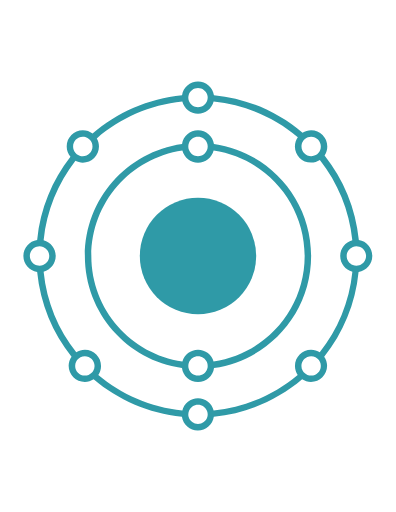
t = 0.00 s
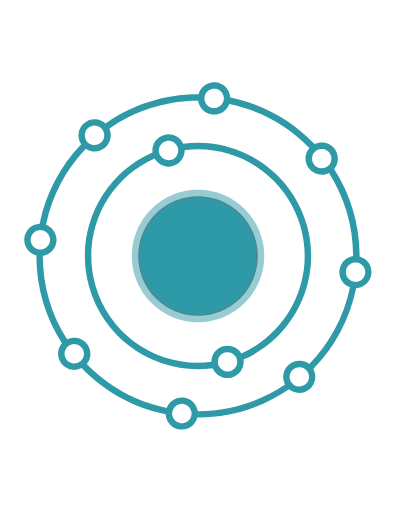
t = 0.65 s
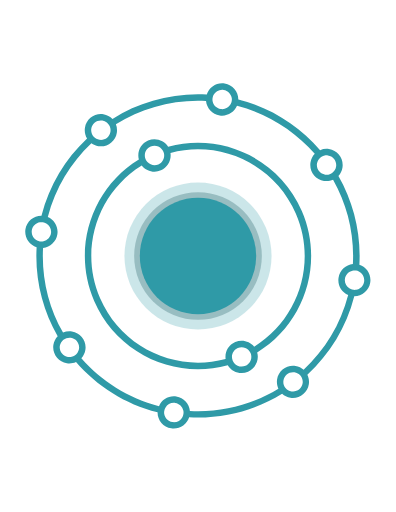
t = 0.98 s
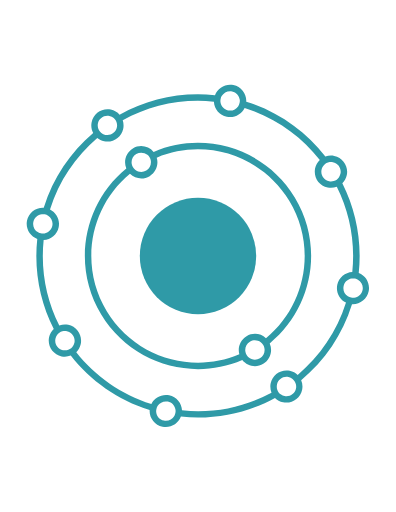
t = 1.30 s
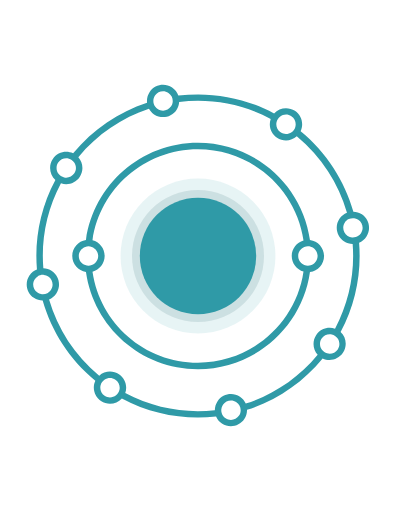
t = 3.75 s
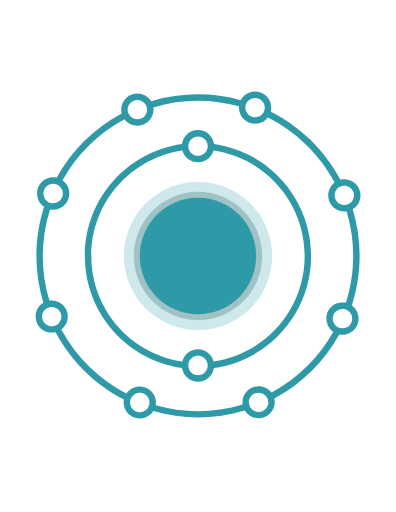
t = 7.50 s

The animated SVG that drew these frames (rendered in a browser with its animation timeline set to each time). Animation: 6 SMIL elements (animate=4,animateTransform=2); frames cover the first 7.50 s, repeats indefinitely.

<?xml version="1.0" encoding="utf-8"?>

<!-- 
	Author: John Rafael M. Arias 
	Logo Name: Root v1.0
	Description: Created John Rafael M. Arias | Root Version 1.0	
	Generator: Adobe Illustrator 19.0.0, SVG Export Plug-In . SVG Version: 6.00 Build 0)
-->

<svg version="1.1" id="Layer_1" xmlns="http://www.w3.org/2000/svg" xmlns:xlink="http://www.w3.org/1999/xlink" x="0px" y="0px"
	 viewBox="0 0 612 792" style="enable-background:new 0 0 612 792;" xml:space="preserve" fill="#fafafa">
<style type="text/css">
	.st0 {
		fill:#2F9AA7;
	}

	.st1 {
		fill:none;
	}
</style>

<!-- Main Circle -->
<circle id="XMLID_4_" class="st0" cx="306" cy="396" fill="none" r="90">
	<animate attributeName="r" from="80" to="125" dur="1.3s" begin="0s" repeatCount="indefinite"/>
    <animate attributeName="opacity" from="1" to="0" dur="1.3s" begin="0s" repeatCount="indefinite"/>
</circle>
<circle cx="306" cy="396" fill="#00434b" r="90">
	<animate attributeName="r" from="80" to="105" dur="1.3s" begin="0s" repeatCount="indefinite"/>
    <animate attributeName="opacity" from="1" to="0" dur="1.3s" begin="0s" repeatCount="indefinite"/>
</circle>
<circle cx="306" cy="396" fill="#2F9AA7" r="90"/>

<!-- Inner Circle -->
<g id="XMLID_6_">
	<path id="XMLID_7_" class="st1" d="M319.9,560.4c-2.2-5.5-7.6-9.4-13.9-9.4s-11.7,3.9-13.9,9.4c-0.7,1.7-1.1,3.6-1.1,5.6
		c0,1.5,0.2,3,0.7,4.4c1.9,6.1,7.6,10.6,14.3,10.6s12.5-4.5,14.3-10.6c0.4-1.4,0.7-2.9,0.7-4.4C321,564,320.6,562.1,319.9,560.4z"/>
	<path id="XMLID_19_" class="st1" d="M291.9,231.6c2.1,5.8,7.6,10,14.1,10s12-4.2,14.1-10c0.6-1.6,0.9-3.3,0.9-5
		c0-1.8-0.3-3.4-0.9-5c-2.1-5.8-7.6-10-14.1-10s-12.1,4.2-14.1,10c-0.6,1.6-0.9,3.2-0.9,5C291,228.3,291.3,230,291.9,231.6z"/>
	<path id="XMLID_20_" class="st1" d="M330.2,232.8c-2.8,10.8-12.6,18.8-24.2,18.8s-21.5-8-24.2-18.8C202.1,244.5,141,313.1,141,396
		c0,83,61.2,151.6,140.9,163.2c2.9-10.5,12.6-18.2,24.1-18.2s21.1,7.7,24.1,18.2C409.8,547.6,471,479,471,396
		C471,313.1,409.9,244.5,330.2,232.8z"/>
	<path id="XMLID_23_" class="st0" d="M330.7,222.7c-1.8-12-12.2-21.2-24.7-21.2s-22.9,9.2-24.7,21.2c-84.9,12-150.3,85-150.3,173.3
		c0,88.2,65.3,161.2,150.2,173.2c1.6,12.3,12.1,21.8,24.8,21.8s23.2-9.5,24.8-21.8c84.9-12,150.2-85,150.2-173.2
		C481,307.7,415.7,234.8,330.7,222.7z M306,211.6c6.5,0,12.1,4.2,14.1,10c0.6,1.6,0.9,3.2,0.9,5c0,1.8-0.3,3.5-0.9,5
		c-2.1,5.8-7.6,10-14.1,10s-12-4.2-14.1-10c-0.6-1.6-0.9-3.3-0.9-5c0-1.8,0.3-3.4,0.9-5C293.9,215.8,299.5,211.6,306,211.6z
		 M306,581c-6.7,0-12.5-4.5-14.3-10.6c-0.4-1.4-0.7-2.9-0.7-4.4c0-2,0.4-3.9,1.1-5.6c2.2-5.5,7.6-9.4,13.9-9.4s11.7,3.9,13.9,9.4
		c0.7,1.7,1.1,3.6,1.1,5.6c0,1.5-0.2,3-0.7,4.4C318.5,576.5,312.7,581,306,581z M330.1,559.2c-2.9-10.5-12.6-18.2-24.1-18.2
		s-21.1,7.7-24.1,18.2C202.2,547.6,141,479,141,396c0-82.9,61.1-151.5,140.8-163.2c2.8,10.8,12.6,18.8,24.2,18.8s21.5-8,24.2-18.8
		C409.9,244.5,471,313.1,471,396C471,479,409.8,547.6,330.1,559.2z"/>
	<animateTransform attributeName="transform" type="rotate" dur="15" begin="0s" repeatCount="indefinite" from="360 306 396" to="0 306 396" />
</g>

<!-- Outer Circle -->
<g id="XMLID_2_" r="90">
	<path id="XMLID_3_" class="st1" d="M123,240.8c1.5,0.5,3.2,0.8,4.9,0.8c8.3,0,15-6.7,15-15c0-2-0.4-3.8-1.1-5.6
		c-1.3-3.2-3.6-5.9-6.6-7.5c-2.2-1.2-4.7-1.9-7.3-1.9c-8.3,0-15,6.7-15,15c0,2.9,0.9,5.7,2.3,8C117,237.4,119.7,239.6,123,240.8z"/>
	<path id="XMLID_56_" class="st1" d="M66.4,409.9c5.6-2.2,9.5-7.6,9.5-13.9c0-6.3-3.9-11.7-9.5-13.9c-1.7-0.7-3.6-1.1-5.5-1.1
		c-1.6,0-3.1,0.2-4.5,0.7c-6.1,1.9-10.5,7.6-10.5,14.3s4.4,12.4,10.5,14.3c1.4,0.4,2.9,0.7,4.5,0.7C62.9,411,64.7,410.6,66.4,409.9z
		"/>
	<path id="XMLID_57_" class="st1" d="M144.2,573.2c1.2-2.1,1.8-4.6,1.8-7.2c0-8.3-6.7-15-15-15c-2.5,0-4.8,0.6-6.8,1.7
		c-3.1,1.6-5.5,4.1-6.9,7.3c-0.8,1.8-1.3,3.9-1.3,6c0,8.3,6.7,15,15,15c2,0,3.9-0.4,5.7-1.1C139.9,578.6,142.5,576.2,144.2,573.2z"
		/>
	<path id="XMLID_58_" class="st1" d="M468.1,219c-1.3,2.3-2.1,4.9-2.1,7.7c0.1,8.3,6.9,14.9,15.1,14.9c2.5,0,4.9-0.7,7-1.8
		c3-1.6,5.4-4.3,6.7-7.5c0.7-1.8,1.1-3.7,1.1-5.8c-0.1-8.3-6.9-14.9-15.1-14.9c-1.8,0-3.5,0.4-5.1,0.9
		C472.5,213.7,469.8,216,468.1,219z"/>
	<path id="XMLID_59_" class="st1" d="M292,156.4c2.2,5.6,7.6,9.6,14,9.6s11.8-4,14-9.6c0.7-1.7,1-3.5,1-5.4c0-1.6-0.3-3.1-0.7-4.6
		c-1.9-6-7.6-10.4-14.3-10.4s-12.3,4.4-14.3,10.4c-0.5,1.4-0.7,3-0.7,4.6C291,152.9,291.4,154.7,292,156.4z"/>
	<path id="XMLID_60_" class="st1" d="M320,635.6c-2.2-5.6-7.6-9.6-14-9.6s-11.8,4-14,9.6c-0.7,1.7-1,3.5-1,5.4
		c0,1.6,0.3,3.1,0.7,4.6c1.9,6,7.6,10.4,14.3,10.4s12.3-4.4,14.3-10.4c0.5-1.4,0.7-3,0.7-4.6C321,639.1,320.6,637.3,320,635.6z"/>
	<path id="XMLID_61_" class="st1" d="M526,396c0-11.7,8-21.5,18.8-24.2c-4.7-46.6-22.7-89.3-50.2-124.2c-3.9,2.5-8.6,4-13.6,4
		c-13.8,0-25-11.2-25-25c0-5.3,1.7-10.2,4.5-14.2c-35.9-30.3-80.9-50.2-130.2-55.1C327.5,168,317.7,176,306,176s-21.5-8-24.2-18.8
		c-50.3,5-96,25.6-132.3,56.9c2.1,3.7,3.4,8,3.4,12.5c0,13.8-11.2,25-25,25c-4.1,0-8-1-11.4-2.8c-26.9,34.7-44.6,76.9-49.2,123
		c10.8,2.8,18.7,12.6,18.7,24.2s-7.9,21.4-18.7,24.2c4.7,46.8,22.8,89.7,50.5,124.6c3.8-2.4,8.4-3.8,13.3-3.8c13.8,0,25,11.2,25,25
		c0,5.1-1.6,9.9-4.2,13.9c35.9,30.1,80.7,50,130,54.9C284.5,624,294.3,616,306,616s21.5,8,24.2,18.8c49.2-4.9,94.1-24.8,130-54.9
		c-2.7-4-4.2-8.7-4.2-13.9c0-13.8,11.2-25,25-25c4.9,0,9.4,1.4,13.3,3.8c27.7-35,45.8-77.8,50.5-124.6C534,417.5,526,407.7,526,396z
		"/>
	<path id="XMLID_62_" class="st1" d="M555.6,381.7c-1.4-0.5-3-0.7-4.6-0.7c-1.9,0-3.7,0.4-5.4,1c-5.6,2.2-9.6,7.6-9.6,14
		s4,11.8,9.6,14c1.7,0.7,3.5,1,5.4,1c1.6,0,3.1-0.3,4.6-0.7c6-1.9,10.4-7.6,10.4-14.3C566,389.3,561.6,383.7,555.6,381.7z"/>
	<path id="XMLID_63_" class="st1" d="M487.8,552.7c-2-1-4.4-1.7-6.8-1.7c-8.3,0-15,6.7-15,15c0,2.6,0.7,5.1,1.8,7.2
		c1.6,3,4.3,5.4,7.5,6.7c1.7,0.7,3.7,1.1,5.7,1.1c8.3,0,15-6.7,15-15c0-2.2-0.5-4.2-1.3-6C493.3,556.8,490.9,554.2,487.8,552.7z"/>
	<path id="XMLID_66_" class="st0" d="M554.8,371.3c-4.8-49.2-23.9-94.1-53-130.8c2.7-4,4.2-8.8,4.2-13.9c0-13.8-11.2-25-25-25
		c-4.9,0-9.4,1.4-13.3,3.8c-37.7-32-85-53.1-137-58.2c-1.8-12-12.2-21.2-24.7-21.2s-22.9,9.2-24.7,21.2
		c-52.7,5.2-100.5,26.7-138.4,59.4c-4.2-3.1-9.4-5-15-5c-13.8,0-25,11.2-25,25c0,6.1,2.2,11.7,5.8,16C80.4,278.8,62,323,57.2,371.3
		c-12.1,1.8-21.3,12.2-21.3,24.7s9.3,22.9,21.3,24.7c4.8,49.3,24,94.4,53.2,131c-2.8,4-4.5,8.9-4.5,14.2c0,13.8,11.2,25,25,25
		c5,0,9.7-1.5,13.6-4.1c37.6,31.8,84.8,52.8,136.6,57.8c1.8,12,12.2,21.2,24.7,21.2s22.9-9.2,24.7-21.2c51.8-5.1,99-26,136.6-57.8
		c3.9,2.6,8.6,4.1,13.6,4.1c13.8,0,25-11.2,25-25c0-5.3-1.7-10.2-4.5-14.2c29.3-36.7,48.4-81.8,53.2-131c12-1.8,21.2-12.2,21.2-24.7
		S566.8,373.1,554.8,371.3z M480.9,211.6c8.3-0.1,15.1,6.6,15.1,14.9c0,2.1-0.4,4-1.1,5.8c-1.3,3.2-3.7,5.9-6.7,7.5
		c-2.1,1.1-4.5,1.8-7,1.8c-8.3,0.1-15.1-6.6-15.1-14.9c0-2.8,0.7-5.5,2.1-7.7c1.7-3,4.5-5.3,7.7-6.5
		C477.4,211.9,479.1,211.6,480.9,211.6z M306,136c6.7,0,12.3,4.4,14.3,10.4c0.5,1.4,0.7,3,0.7,4.6c0,1.9-0.4,3.7-1,5.4
		c-2.2,5.6-7.6,9.6-14,9.6s-11.8-4-14-9.6c-0.7-1.7-1-3.5-1-5.4c0-1.6,0.3-3.1,0.7-4.6C293.7,140.4,299.3,136,306,136z M112.8,226.6
		c0-8.3,6.7-15,15-15c2.7,0,5.2,0.7,7.3,1.9c3,1.7,5.3,4.3,6.6,7.5c0.7,1.7,1.1,3.6,1.1,5.6c0,8.3-6.7,15-15,15
		c-1.7,0-3.3-0.3-4.9-0.8c-3.3-1.1-6-3.3-7.8-6.2C113.7,232.2,112.8,229.5,112.8,226.6z M56.4,410.3c-6.1-1.9-10.5-7.6-10.5-14.3
		s4.4-12.4,10.5-14.3c1.4-0.4,2.9-0.7,4.5-0.7c1.9,0,3.8,0.4,5.5,1.1c5.6,2.2,9.5,7.6,9.5,13.9c0,6.3-3.9,11.7-9.5,13.9
		c-1.7,0.7-3.6,1.1-5.5,1.1C59.3,411,57.8,410.8,56.4,410.3z M131,581c-8.3,0-15-6.7-15-15c0-2.2,0.5-4.2,1.3-6
		c1.4-3.2,3.8-5.7,6.9-7.3c2-1,4.4-1.7,6.8-1.7c8.3,0,15,6.7,15,15c0,2.6-0.7,5.1-1.8,7.2c-1.6,3-4.3,5.4-7.5,6.7
		C134.9,580.6,133,581,131,581z M306,656c-6.7,0-12.3-4.4-14.3-10.4c-0.5-1.4-0.7-3-0.7-4.6c0-1.9,0.4-3.7,1-5.4
		c2.2-5.6,7.6-9.6,14-9.6s11.8,4,14,9.6c0.7,1.7,1,3.5,1,5.4c0,1.6-0.3,3.1-0.7,4.6C318.3,651.6,312.7,656,306,656z M496,566
		c0,8.3-6.7,15-15,15c-2,0-3.9-0.4-5.7-1.1c-3.2-1.3-5.9-3.7-7.5-6.7c-1.2-2.1-1.8-4.6-1.8-7.2c0-8.3,6.7-15,15-15
		c2.5,0,4.8,0.6,6.8,1.7c3.1,1.6,5.5,4.1,6.9,7.3C495.5,561.8,496,563.8,496,566z M494.3,544.8c-3.8-2.4-8.4-3.8-13.3-3.8
		c-13.8,0-25,11.2-25,25c0,5.1,1.6,9.9,4.2,13.9c-35.9,30.1-80.7,50-130,54.9C327.5,624,317.7,616,306,616s-21.5,8-24.2,18.8
		c-49.2-4.9-94.1-24.8-130-54.9c2.7-4,4.2-8.7,4.2-13.9c0-13.8-11.2-25-25-25c-4.9,0-9.4,1.4-13.3,3.8C90,509.9,71.9,467,67.2,420.2
		c10.8-2.8,18.7-12.6,18.7-24.2s-7.9-21.4-18.7-24.2c4.6-46.1,22.3-88.3,49.2-123c3.4,1.8,7.3,2.8,11.4,2.8c13.8,0,25-11.2,25-25
		c0-4.6-1.2-8.8-3.4-12.5c36.3-31.2,82-51.8,132.3-56.9C284.5,168,294.3,176,306,176s21.5-8,24.2-18.8
		c49.4,4.9,94.3,24.9,130.2,55.1c-2.8,4-4.5,9-4.5,14.2c0,13.8,11.2,25,25,25c5,0,9.7-1.5,13.6-4c27.5,34.9,45.5,77.6,50.2,124.2
		C534,374.5,526,384.3,526,396s8,21.5,18.8,24.2C540.1,467,522,509.9,494.3,544.8z M555.6,410.3c-1.4,0.5-3,0.7-4.6,0.7
		c-1.9,0-3.7-0.4-5.4-1c-5.6-2.2-9.6-7.6-9.6-14s4-11.8,9.6-14c1.7-0.7,3.5-1,5.4-1c1.6,0,3.1,0.3,4.6,0.7c6,1.9,10.4,7.6,10.4,14.3
		C566,402.7,561.6,408.3,555.6,410.3z"/>
	<animateTransform attributeName="transform" type="rotate" dur="40" begin="0s" repeatCount="indefinite" from="0 306 396" to="360 306 396" />
</g>
</svg>
